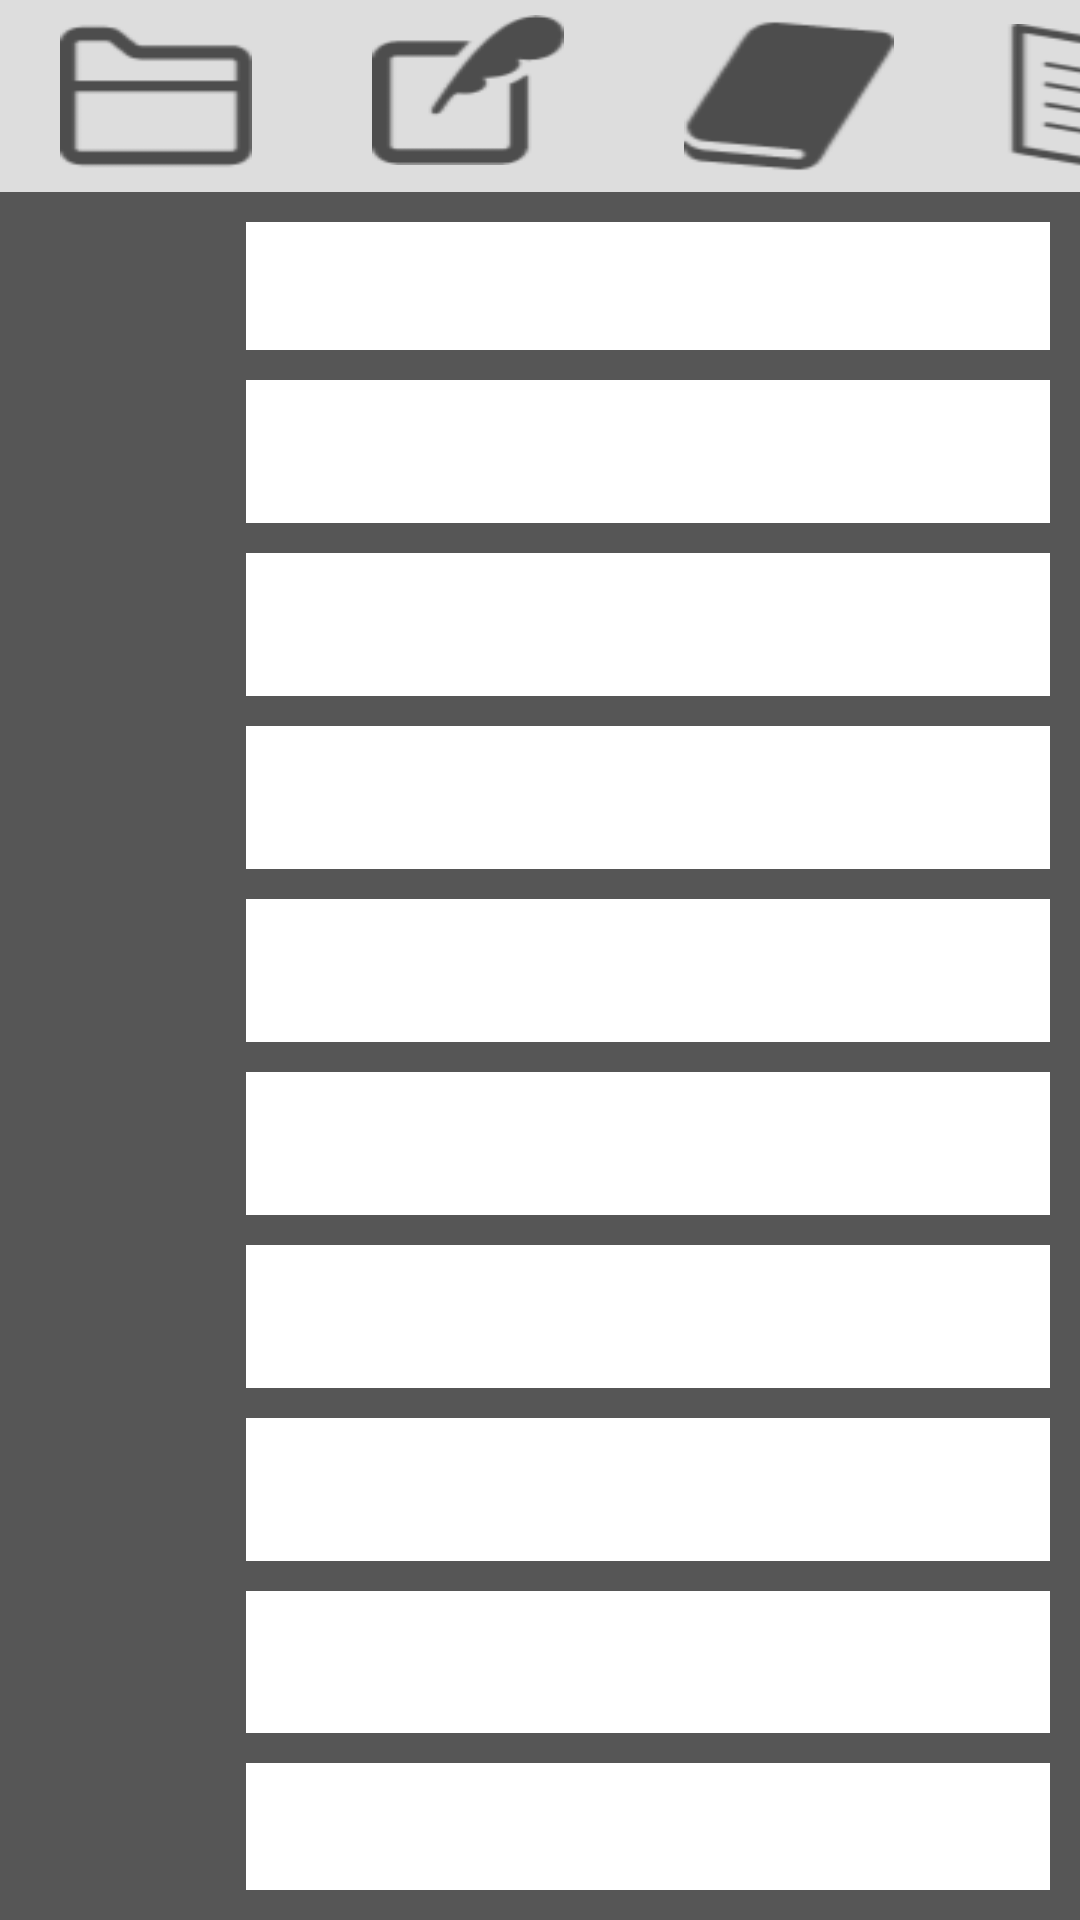

Layout XML and referenced resources for this Android screen:
<!-- AndroidManifest.xml: activity theme AppThemeNoActionBar -->
<!-- res/layout/activity_file.xml -->
<?xml version="1.0" encoding="utf-8"?>
<RelativeLayout xmlns:android="http://schemas.android.com/apk/res/android"
    xmlns:tools="http://schemas.android.com/tools"
    android:layout_width="match_parent"
    android:layout_height="match_parent"
    android:background="#565656"
    android:paddingBottom="@dimen/activity_vertical_margin"
    android:paddingLeft="@dimen/activity_horizontal_margin"
    android:paddingRight="@dimen/activity_horizontal_margin"
    android:paddingTop="@dimen/activity_vertical_margin"
    tools:context="com.nldsk.mjknp.daily.FileActivity">

    <LinearLayout
        android:layout_width="match_parent"
        android:layout_height="match_parent"
        android:orientation="vertical">

        <LinearLayout
            android:layout_width="match_parent"
            android:layout_height="0dp"
            android:layout_weight="1"
            android:alpha="0.8"
            android:background="#ffffff"
            android:orientation="horizontal">

            <LinearLayout
                android:layout_width="64dp"
                android:layout_height="match_parent"
                android:layout_marginBottom="5dp"
                android:layout_marginLeft="20dp"
                android:layout_marginRight="20dp"
                android:layout_marginTop="5dp"
                android:orientation="vertical">

                <Button
                    android:id="@+id/button26"
                    android:layout_width="match_parent"
                    android:layout_height="match_parent"
                    android:layout_weight="1"
                    android:background="@drawable/icon6" />
            </LinearLayout>

            <LinearLayout
                android:layout_width="64dp"
                android:layout_height="match_parent"
                android:layout_marginBottom="5dp"
                android:layout_marginLeft="20dp"
                android:layout_marginRight="20dp"
                android:layout_marginTop="5dp"
                android:orientation="vertical">

                <Button
                    android:id="@+id/button25"
                    android:layout_width="match_parent"
                    android:layout_height="match_parent"
                    android:layout_marginBottom="4dp"
                    android:layout_weight="1"
                    android:background="@drawable/icon7" />
            </LinearLayout>

            <LinearLayout
                android:layout_width="70dp"
                android:layout_height="match_parent"
                android:layout_marginBottom="5dp"
                android:layout_marginLeft="20dp"
                android:layout_marginRight="20dp"
                android:layout_marginTop="5dp"
                android:orientation="vertical">

                <Button
                    android:id="@+id/button24"
                    android:layout_width="match_parent"
                    android:layout_height="match_parent"
                    android:layout_weight="1"
                    android:background="@drawable/icon8" />
            </LinearLayout>

            <LinearLayout
                android:layout_width="77dp"
                android:layout_height="match_parent"
                android:layout_marginBottom="5dp"
                android:layout_marginLeft="5dp"
                android:layout_marginRight="32dp"
                android:layout_marginTop="8dp"
                android:orientation="vertical">

                <Button
                    android:id="@+id/button23"
                    android:layout_width="match_parent"
                    android:layout_height="match_parent"
                    android:layout_weight="1"
                    android:background="@drawable/icon9" />
            </LinearLayout>

        </LinearLayout>

        <LinearLayout
            android:layout_width="match_parent"
            android:layout_height="0dp"
            android:layout_weight="9"
            android:orientation="horizontal">

            <LinearLayout
                android:layout_width="0dp"
                android:layout_height="match_parent"
                android:layout_weight="1"
                android:orientation="vertical"></LinearLayout>

            <LinearLayout
                android:layout_width="0dp"
                android:layout_height="match_parent"
                android:layout_weight="4"
                android:orientation="vertical">

                <LinearLayout
                    android:id="@+id/file1"
                    android:layout_width="match_parent"
                    android:layout_height="match_parent"
                    android:layout_marginBottom="5dp"
                    android:layout_marginLeft="10dp"
                    android:layout_marginRight="10dp"
                    android:layout_marginTop="10dp"
                    android:layout_weight="1"
                    android:background="#ffffff"
                    android:orientation="horizontal"></LinearLayout>

                <LinearLayout
                    android:id="@+id/file2"
                    android:layout_width="match_parent"
                    android:layout_height="match_parent"
                    android:layout_marginBottom="5dp"
                    android:layout_marginLeft="10dp"
                    android:layout_marginRight="10dp"
                    android:layout_marginTop="5dp"
                    android:layout_weight="1"
                    android:background="#ffffff"
                    android:orientation="horizontal"></LinearLayout>

                <LinearLayout
                    android:id="@+id/file3"
                    android:layout_width="match_parent"
                    android:layout_height="match_parent"
                    android:layout_marginBottom="5dp"
                    android:layout_marginLeft="10dp"
                    android:layout_marginRight="10dp"
                    android:layout_marginTop="5dp"
                    android:layout_weight="1"
                    android:background="#ffffff"
                    android:orientation="horizontal"></LinearLayout>

                <LinearLayout
                    android:id="@+id/file4"
                    android:layout_width="match_parent"
                    android:layout_height="match_parent"
                    android:layout_marginBottom="5dp"
                    android:layout_marginLeft="10dp"
                    android:layout_marginRight="10dp"
                    android:layout_marginTop="5dp"
                    android:layout_weight="1"
                    android:background="#ffffff"
                    android:orientation="horizontal"></LinearLayout>

                <LinearLayout
                    android:id="@+id/file5"
                    android:layout_width="match_parent"
                    android:layout_height="match_parent"
                    android:layout_marginBottom="5dp"
                    android:layout_marginLeft="10dp"
                    android:layout_marginRight="10dp"
                    android:layout_marginTop="5dp"
                    android:layout_weight="1"
                    android:background="#ffffff"
                    android:orientation="horizontal"></LinearLayout>

                <LinearLayout
                    android:id="@+id/file6"
                    android:layout_width="match_parent"
                    android:layout_height="match_parent"
                    android:layout_marginBottom="5dp"
                    android:layout_marginLeft="10dp"
                    android:layout_marginRight="10dp"
                    android:layout_marginTop="5dp"
                    android:layout_weight="1"
                    android:background="#ffffff"
                    android:orientation="horizontal"></LinearLayout>

                <LinearLayout
                    android:id="@+id/file7"
                    android:layout_width="match_parent"
                    android:layout_height="match_parent"
                    android:layout_marginBottom="5dp"
                    android:layout_marginLeft="10dp"
                    android:layout_marginRight="10dp"
                    android:layout_marginTop="5dp"
                    android:layout_weight="1"
                    android:background="#ffffff"
                    android:orientation="horizontal"></LinearLayout>

                <LinearLayout
                    android:id="@+id/file8"
                    android:layout_width="match_parent"
                    android:layout_height="match_parent"
                    android:layout_marginBottom="5dp"
                    android:layout_marginLeft="10dp"
                    android:layout_marginRight="10dp"
                    android:layout_marginTop="5dp"
                    android:layout_weight="1"
                    android:background="#ffffff"
                    android:orientation="horizontal"></LinearLayout>

                <LinearLayout
                    android:id="@+id/file9"
                    android:layout_width="match_parent"
                    android:layout_height="match_parent"
                    android:layout_marginBottom="5dp"
                    android:layout_marginLeft="10dp"
                    android:layout_marginRight="10dp"
                    android:layout_marginTop="5dp"
                    android:layout_weight="1"
                    android:background="#ffffff"
                    android:orientation="horizontal"></LinearLayout>

                <LinearLayout
                    android:id="@+id/file10"
                    android:layout_width="match_parent"
                    android:layout_height="match_parent"
                    android:layout_marginBottom="10dp"
                    android:layout_marginLeft="10dp"
                    android:layout_marginRight="10dp"
                    android:layout_marginTop="5dp"
                    android:layout_weight="1"
                    android:background="#ffffff"
                    android:orientation="horizontal"></LinearLayout>
            </LinearLayout>
        </LinearLayout>
    </LinearLayout>

</RelativeLayout>
<!-- resources referenced by this layout -->
<resources>
  <dimen name="activity_horizontal_margin">0dp</dimen>
  <dimen name="activity_vertical_margin">0dp</dimen>
  <!-- drawable icon6: png bitmap (drawable, 946 bytes) -->
  <!-- drawable icon7: png bitmap (drawable, 1678 bytes) -->
  <!-- drawable icon8: png bitmap (drawable, 1448 bytes) -->
  <!-- drawable icon9: png bitmap (drawable, 1728 bytes) -->
</resources>
